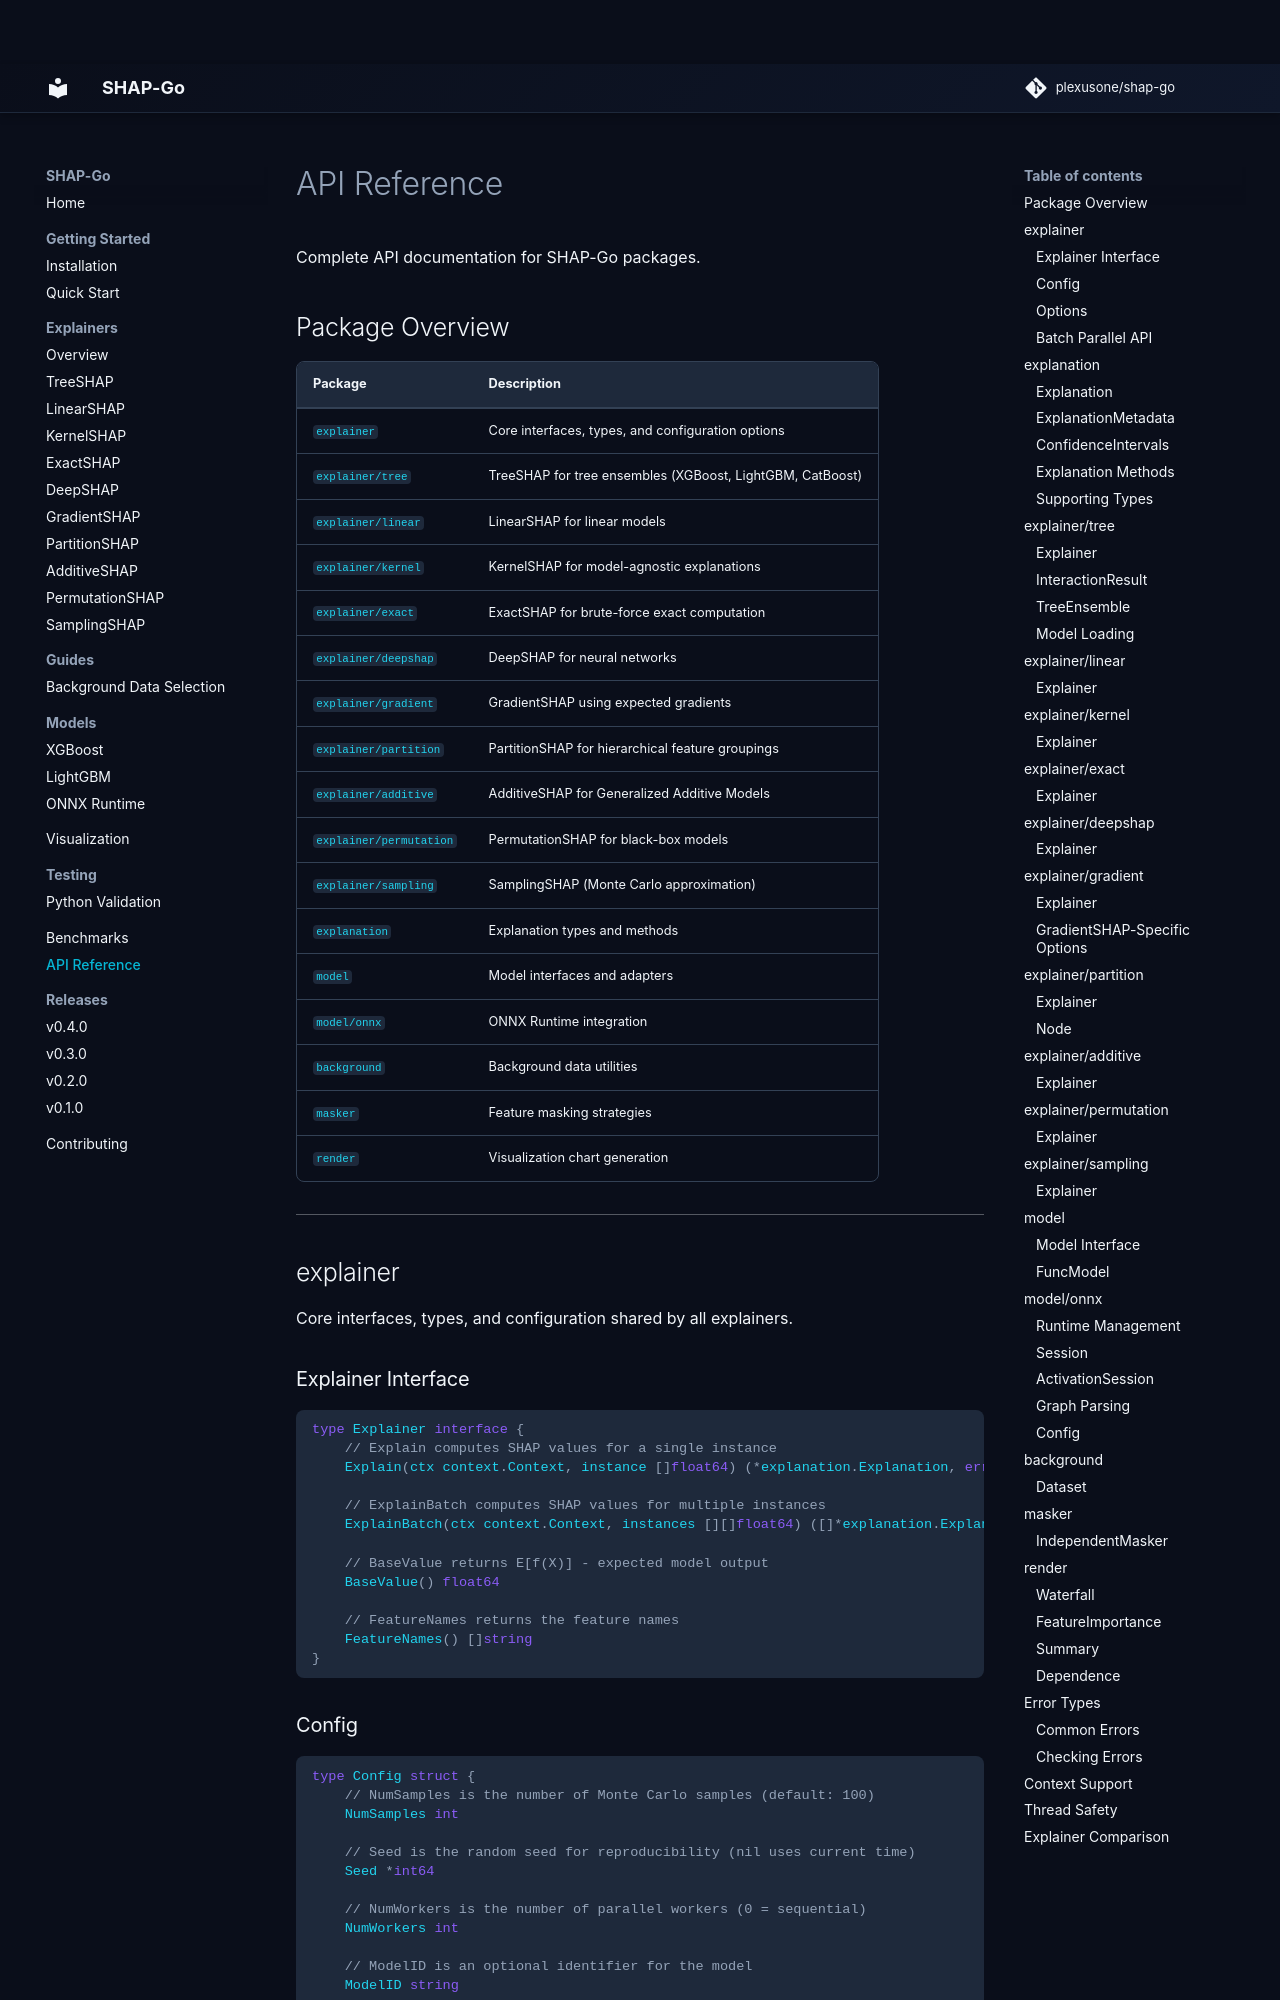

repository: plexusone/shap-go · page: api/reference/index.html · generator: mkdocs

# API Reference

Complete API documentation for SHAP-Go packages.

## Package Overview

| Package | Description |
|---------|-------------|
| `explainer` | Core interfaces, types, and configuration options |
| `explainer/tree` | TreeSHAP for tree ensembles (XGBoost, LightGBM, CatBoost) |
| `explainer/linear` | LinearSHAP for linear models |
| `explainer/kernel` | KernelSHAP for model-agnostic explanations |
| `explainer/exact` | ExactSHAP for brute-force exact computation |
| `explainer/deepshap` | DeepSHAP for neural networks |
| `explainer/gradient` | GradientSHAP using expected gradients |
| `explainer/partition` | PartitionSHAP for hierarchical feature groupings |
| `explainer/additive` | AdditiveSHAP for Generalized Additive Models |
| `explainer/permutation` | PermutationSHAP for black-box models |
| `explainer/sampling` | SamplingSHAP (Monte Carlo approximation) |
| `explanation` | Explanation types and methods |
| `model` | Model interfaces and adapters |
| `model/onnx` | ONNX Runtime integration |
| `background` | Background data utilities |
| `masker` | Feature masking strategies |
| `render` | Visualization chart generation |

---

## explainer

Core interfaces, types, and configuration shared by all explainers.

### Explainer Interface

```go
type Explainer interface {
    // Explain computes SHAP values for a single instance
    Explain(ctx context.Context, instance []float64) (*explanation.Explanation, error)

    // ExplainBatch computes SHAP values for multiple instances
    ExplainBatch(ctx context.Context, instances [][]float64) ([]*explanation.Explanation, error)

    // BaseValue returns E[f(X)] - expected model output
    BaseValue() float64

    // FeatureNames returns the feature names
    FeatureNames() []string
}
```

### Config

```go
type Config struct {
    // NumSamples is the number of Monte Carlo samples (default: 100)
    NumSamples int

    // Seed is the random seed for reproducibility (nil uses current time)
    Seed *int64

    // NumWorkers is the number of parallel workers (0 = sequential)
    NumWorkers int

    // ModelID is an optional identifier for the model
    ModelID string

    // FeatureNames are the names of the input features
    FeatureNames []string

    // ConfidenceLevel for confidence intervals (0 = disabled, e.g., 0.95 for 95% CI)
    ConfidenceLevel float64

    // UseBatchedPredictions enables batched model predictions for efficiency
    UseBatchedPredictions bool
}
```
